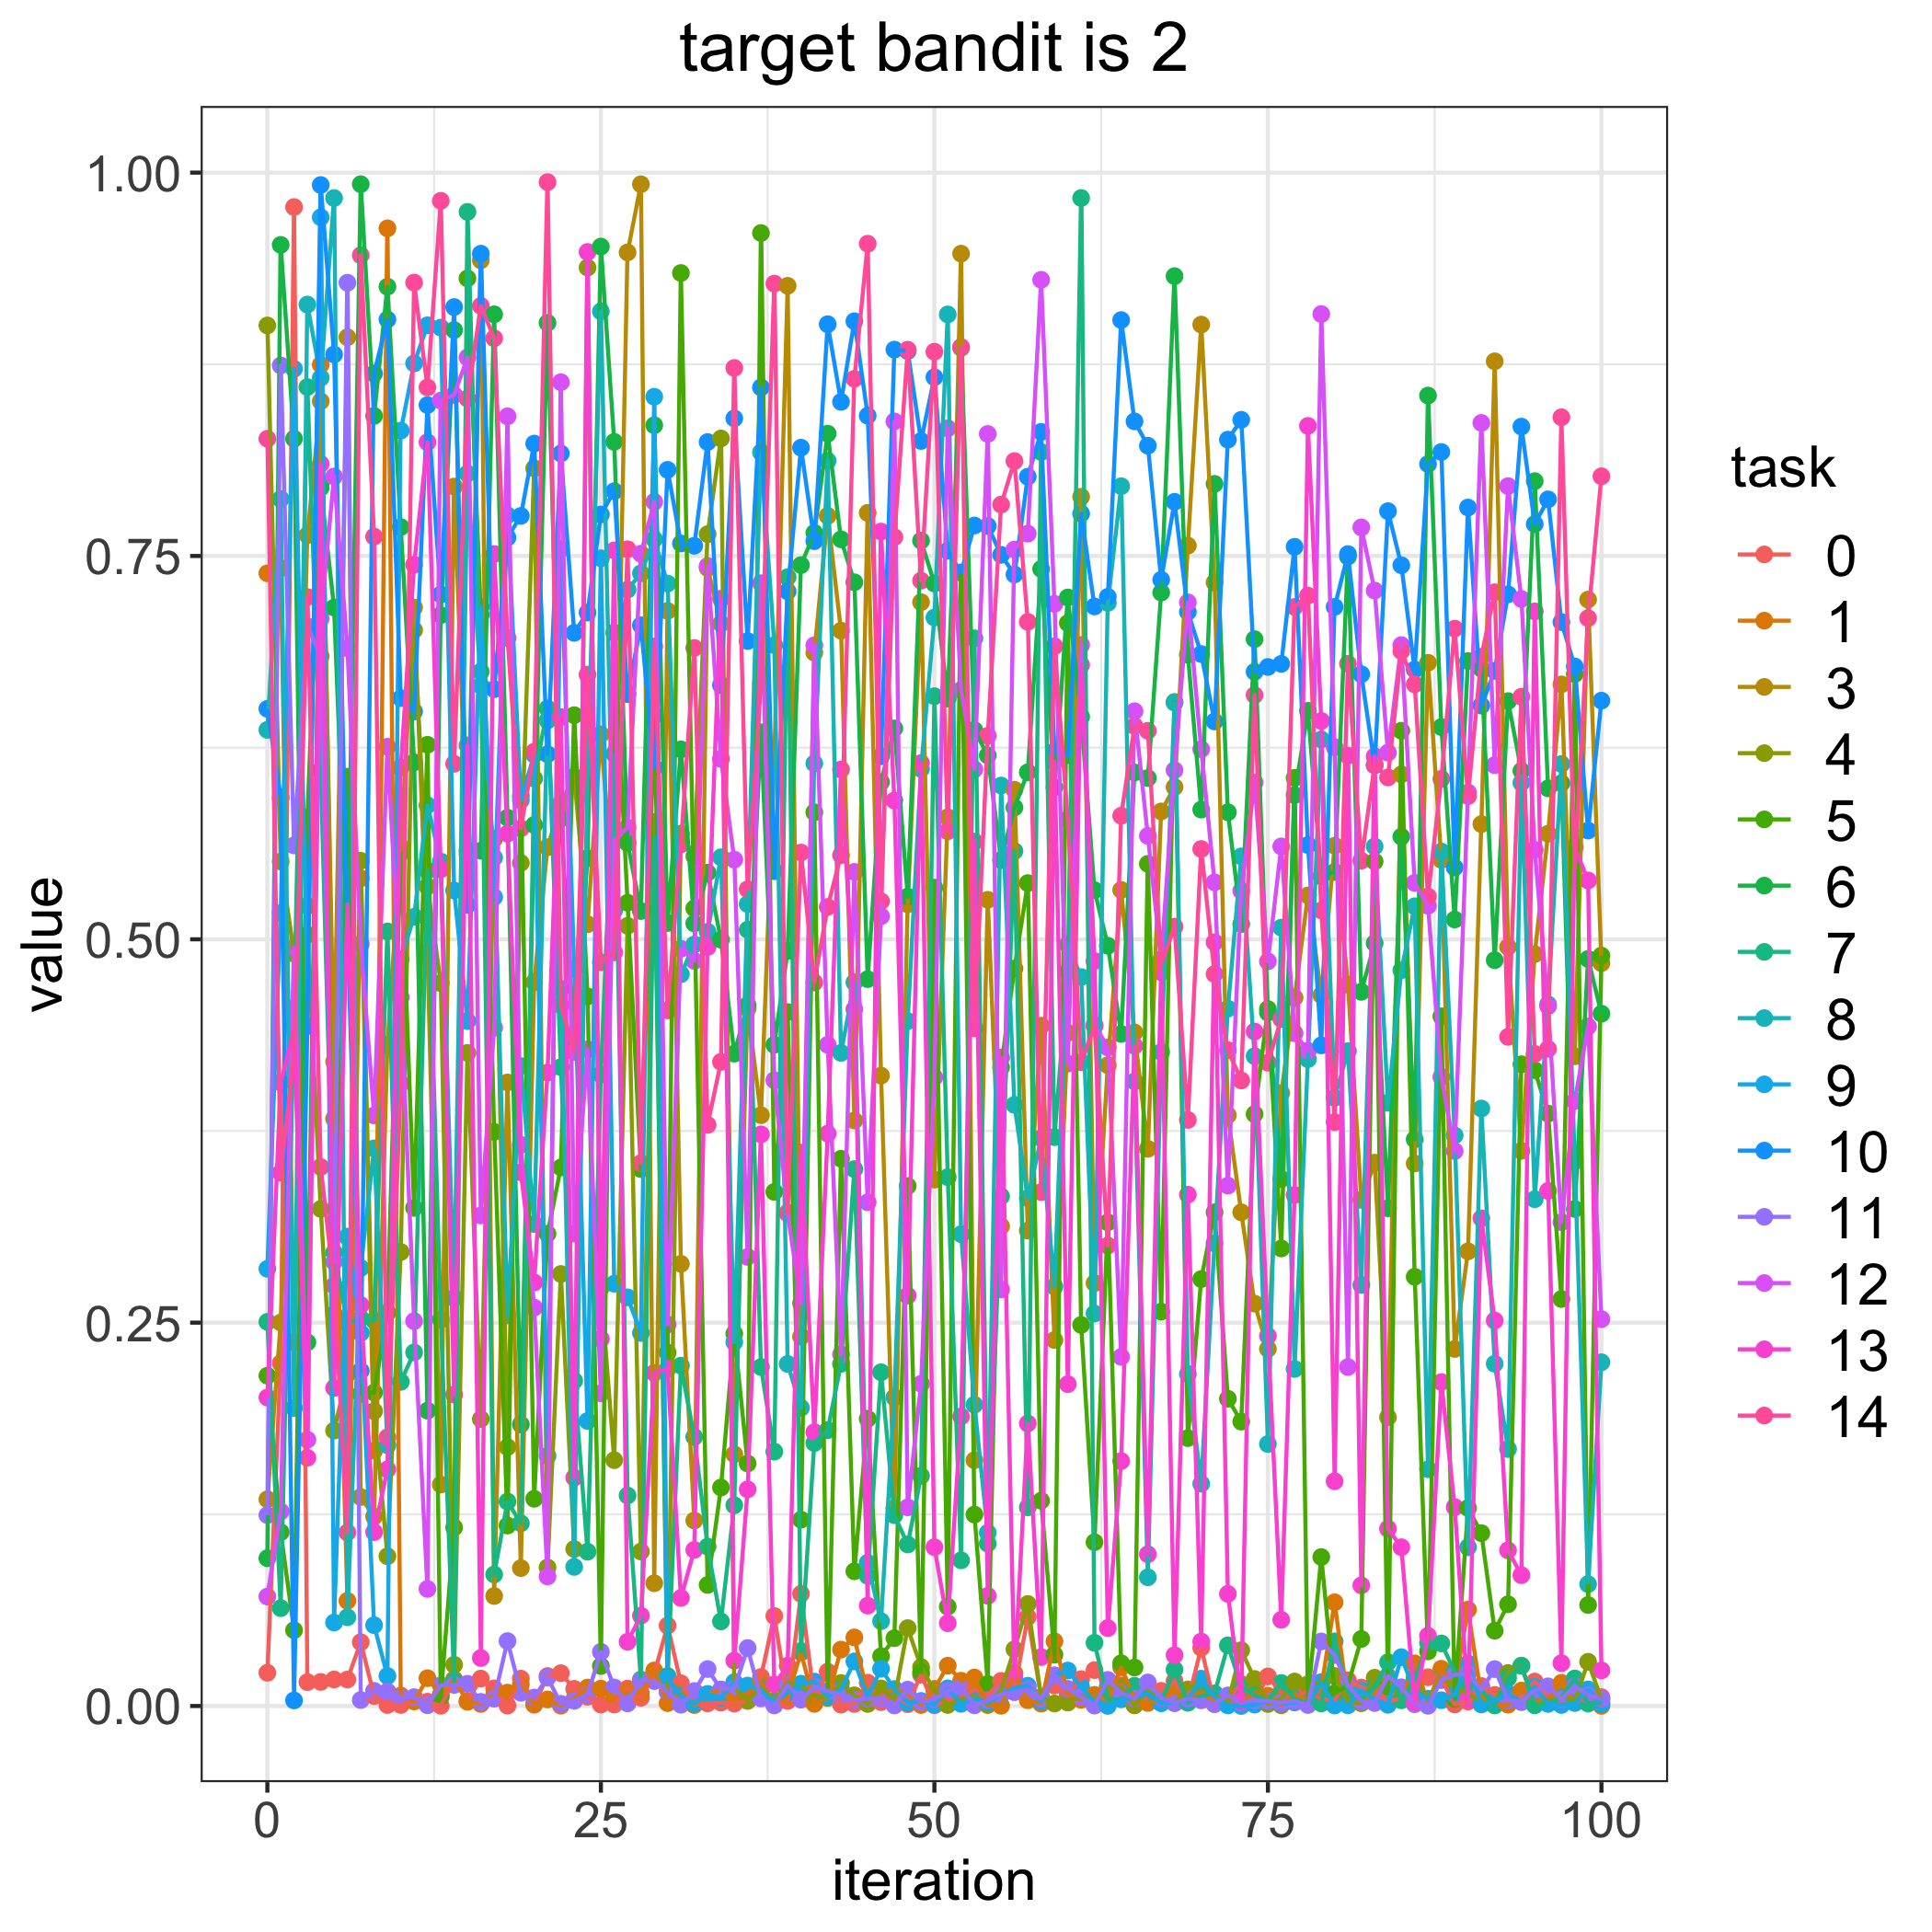

Data behind this chart, as committed beside it:
, 0.0, 1.0, 3.0, 4.0, 5.0, 6.0, 7.0, 8.0, 9.0, 10.0, 11.0, 12.0, 13.0, 14.0
0, 0.02168, 0.7387, 0.1348, 0.9003, 0.2154, 0.09638, 0.2505, 0.6366, 0.2851, 0.6503, 0.1245, 0.07138, 0.2012, 0.8264
1, 0.2236, 0.742, 0.2501, 0.5507, 0.1133, 0.9529, 0.0638, 0.7872, 0.5172, 0.5924, 0.8742, 0.1269, 0.4066, 0.3478
2, 0.9775, 0.2373, 0.4444, 0.4906, 0.04942, 0.8265, 0.4552, 0.1943, 0.872, 0.003637, 0.5612, 0.4946, 0.4409, 0.4238
3, 0.01559, 0.5218, 0.7636, 0.503, 0.5794, 0.2372, 0.8601, 0.9139, 0.4609, 0.4434, 0.7042, 0.1737, 0.1619, 0.7232
4, 0.01571, 0.8748, 0.8509, 0.3242, 0.7976, 0.7946, 0.6102, 0.8662, 0.9709, 0.9919, 0.6845, 0.7092, 0.81, 0.3515
5, 0.0173, 0.383, 0.4202, 0.1796, 0.2556, 0.7163, 0.2957, 0.9834, 0.05443, 0.8814, 0.2896, 0.8018, 0.2074, 0.2742
6, 0.01727, 0.06859, 0.8926, 0.2165, 0.606, 0.4938, 0.2495, 0.05787, 0.3061, 0.5074, 0.9282, 0.6898, 0.5226, 0.1132
7, 0.04162, 0.5398, 0.1363, 0.5512, 0.2036, 0.9924, 0.2528, 0.2856, 0.2433, 0.2185, 0.003896, 0.4969, 0.2615, 0.9461
8, 0.00651, 0.1665, 0.1235, 0.1923, 0.2044, 0.8413, 0.2515, 0.3637, 0.05271, 0.8689, 0.009876, 0.3852, 0.1134, 0.7626
9, 0.00064, 0.9637, 0.4313, 0.09767, 0.2565, 0.9256, 0.5051, 0.17, 0.01958, 0.9042, 0.009475, 0.6256, 0.1543, 0.1752
10, 0.0006639, 0.00682, 0.5601, 0.2961, 0.5564, 0.7688, 0.2114, 0.4872, 0.8318, 0.6573, 0.005471, 0.4623, 0.612, 0.406
11, 0.00343, 0.002954, 0.7163, 0.7017, 0.3248, 0.6154, 0.2306, 0.5147, 0.8756, 0.6486, 0.005773, 0.251, 0.7443, 0.9283
12, 0.002799, 0.01813, 0.4912, 0.5345, 0.6269, 0.1926, 0.5448, 0.5874, 0.9004, 0.8484, 0.0005151, 0.07635, 0.8242, 0.8599
13, 0.0001433, 0.007527, 0.1444, 0.4714, 0.006135, 0.7114, 0.252, 0.5507, 0.8989, 0.7248, 0.01349, 0.8513, 0.5456, 0.9816
14, 0.01727, 0.01733, 0.7953, 0.02689, 0.1164, 0.8973, 0.01632, 0.2661, 0.5318, 0.9123, 0.01375, 0.855, 0.2031, 0.6144
15, 0.003317, 0.002737, 0.5556, 0.4259, 0.931, 0.5579, 0.9744, 0.8038, 0.4467, 0.5225, 0.01448, 0.8795, 0.6265, 0.8527
16, 0.01786, 0.00134, 0.9428, 0.1871, 0.7116, 0.5578, 0.6746, 0.6654, 0.7168, 0.9471, 0.002683, 0.3199, 0.03128, 0.9131
17, 0.01152, 0.007323, 0.07173, 0.5655, 0.3745, 0.9076, 0.08575, 0.5532, 0.5275, 0.6631, 0.004779, 0.4423, 0.7513, 0.892
18, 0.0002592, 0.00871, 0.4066, 0.1689, 0.1177, 0.5793, 0.1333, 0.2548, 0.7766, 0.762, 0.04234, 0.8411, 0.5689, 0.6966
19, 0.01786, 0.01409, 0.08994, 0.5498, 0.5936, 0.1836, 0.1191, 0.4173, 0.5907, 0.7761, 0.008629, 0.366, 0.3481, 0.5724
20, 0.0008162, 0.001334, 0.472, 0.8071, 0.1351, 0.5746, 0.6049, 0.3143, 0.6204, 0.8233, 0.005509, 0.2598, 0.2762, 0.6223
21, 0.01957, 0.004264, 0.5601, 0.09035, 0.3079, 0.902, 0.6506, 0.6427, 0.1631, 0.6207, 0.01855, 0.08448, 0.4131, 0.9938
22, 0.0214, 0.0002058, 0.5886, 0.2817, 0.3512, 0.5788, 0.4166, 0.4677, 0.7545, 0.8168, 0.0014, 0.8633, 0.6449, 0.4571
23, 0.01117, 0.004537, 0.6061, 0.1024, 0.6462, 0.4344, 0.2121, 0.09072, 0.4808, 0.6999, 0.003378, 0.308, 0.1489, 0.4265
24, 0.006038, 0.01202, 0.5098, 0.9381, 0.4628, 0.5529, 0.1006, 0.6072, 0.1859, 0.7131, 0.007453, 0.4282, 0.9483, 0.6726
25, 0.0009453, 0.01131, 0.6336, 0.2728, 0.02608, 0.9518, 0.4118, 0.9095, 0.7485, 0.7771, 0.03533, 0.2039, 0.2394, 0.485
26, 0.0009727, 0.005566, 0.5218, 0.1603, 0.7, 0.8244, 0.6209, 0.5188, 0.2754, 0.7923, 0.01209, 0.5647, 0.7536, 0.4915
27, 0.01134, 0.009085, 0.948, 0.5088, 0.5238, 0.5628, 0.1373, 0.728, 0.2665, 0.6599, 0.001718, 0.5729, 0.0419, 0.7544
28, 0.005388, 0.008468, 0.9924, 0.1007, 0.3502, 0.5184, 0.01727, 0.7387, 0.2433, 0.7048, 0.01669, 0.7514, 0.05895, 0.3541
29, 0.02099, 0.02317, 0.08005, 0.5765, 0.6459, 0.8352, 0.5664, 0.7609, 0.8538, 0.612, 0.01623, 0.7853, 0.2172, 0.691
30, 0.05249, 0.001872, 0.7142, 0.009289, 0.2305, 0.5106, 0.01958, 0.732, 0.01792, 0.8062, 0.009101, 0.2488, 0.2199, 0.4536
31, 0.01482, 0.009166, 0.2884, 0.5689, 0.9345, 0.6239, 0.222, 0.4772, 0.006551, 0.7581, 0.0008338, 0.4938, 0.07044, 0.562
32, 0.001057, 0.0006386, 0.121, 0.5542, 0.5202, 0.5104, 0.1755, 0.4966, 0.001712, 0.7566, 0.009761, 0.4859, 0.1018, 0.69
33, 0.001729, 0.007757, 0.7421, 0.7642, 0.07896, 0.5435, 0.1039, 0.5049, 0.007799, 0.8243, 0.0241, 0.7435, 0.495, 0.379
34, 0.002245, 0.01055, 0.7058, 0.8266, 0.1425, 0.4998, 0.05516, 0.5535, 0.00541, 0.6658, 0.01079, 0.6177, 0.7221, 0.4201
35, 0.001567, 0.005295, 0.1642, 0.01168, 0.2428, 0.4254, 0.1309, 0.2373, 0.01558, 0.8397, 0.01137, 0.552, 0.0296, 0.8726
36, 0.003252, 0.008214, 0.4549, 0.003755, 0.1581, 0.4572, 0.5063, 0.523, 0.01332, 0.6945, 0.03781, 0.2929, 0.1413, 0.5326
37, 0.01892, 0.01547, 0.3853, 0.01206, 0.9606, 0.635, 0.2211, 0.8176, 0.01035, 0.8599, 0.004957, 0.7322, 0.3728, 0.6668
38, 0.0587, 0.002217, 0.6193, 0.003245, 0.3353, 0.4311, 0.1659, 0.6918, 0.002364, 0.5444, 0.0003842, 0.4081, 0.01408, 0.9276
39, 0.003287, 0.006376, 0.9262, 0.01535, 0.4525, 0.4924, 0.7362, 0.2231, 0.008919, 0.7269, 0.01377, 0.3212, 0.02632, 0.3218
40, 0.07315, 0.03491, 0.2409, 0.01316, 0.1215, 0.7441, 0.03588, 0.1944, 0.01451, 0.8206, 0.004124, 0.2627, 0.3609, 0.5566
41, 0.00392, 0.001399, 0.6869, 0.007107, 0.5828, 0.7651, 0.1715, 0.6147, 0.01588, 0.7596, 0.01254, 0.6918, 0.1786, 0.4719
42, 0.0224, 0.005241, 0.7762, 0.005514, 0.008206, 0.8297, 0.1799, 0.8121, 0.006078, 0.9011, 0.009716, 0.4312, 0.3732, 0.5211
43, 0.0008804, 0.03678, 0.7013, 0.01501, 0.3569, 0.7608, 0.2232, 0.4259, 0.01082, 0.8505, 0.00719, 0.2293, 0.6107, 0.5549
44, 0.001358, 0.04472, 0.3818, 0.00695, 0.08785, 0.7328, 0.3501, 0.4719, 0.02909, 0.9031, 0.004055, 0.544, 0.4544, 0.8656
45, 0.0152, 0.007132, 0.7781, 0.001342, 0.1873, 0.474, 0.08491, 0.09339, 0.005847, 0.8415, 0.004821, 0.3285, 0.06545, 0.9536
46, 0.002544, 0.008463, 0.4111, 0.01146, 0.03243, 0.6026, 0.2176, 0.05532, 0.02428, 0.6194, 0.004702, 0.515, 0.7659, 0.5249
47, 0.007027, 0.0107, 0.129, 0.004549, 0.04422, 0.6375, 0.1244, 0.2013, 0.01104, 0.8846, 0.0003889, 0.8377, 0.5905, 0.7623
48, 0.001206, 0.008115, 0.5228, 0.05079, 0.3391, 0.5278, 0.1053, 0.4466, 0.002162, 0.8836, 0.01065, 0.1296, 0.2676, 0.8845
49, 0.02039, 0.0006746, 0.7199, 0.02538, 0.02208, 0.76, 0.1501, 0.6111, 0.003285, 0.825, 0.002632, 0.2101, 0.6149, 0.7339
50, 0.0005108, 0.01117, 0.3433, 0.00994, 0.5337, 0.732, 0.6585, 0.7098, 0.0008679, 0.8666, 0.004251, 0.41, 0.1036, 0.8832
51, 0.004033, 0.02629, 0.5796, 0.00069, 0.06478, 0.657, 0.3449, 0.9075, 0.01152, 0.7534, 0.009901, 0.8333, 0.05399, 0.5705
52, 0.005298, 0.01647, 0.9471, 0.004418, 0.7391, 0.8858, 0.09499, 0.3077, 0.001401, 0.7392, 0.01227, 0.6626, 0.1888, 0.8862
53, 0.01072, 0.01858, 0.1603, 0.006443, 0.1248, 0.6364, 0.6963, 0.1965, 0.004666, 0.7699, 0.0004666, 0.6109, 0.5637, 0.442
54, 0.007162, 0.0006349, 0.5258, 0.001326, 0.01439, 0.6199, 0.1059, 0.113, 0.002397, 0.7695, 0.00384, 0.8296, 0.07186, 0.6327
55, 0.01636, 0.0001375, 0.3129, 0.01027, 0.4165, 0.5517, 0.3324, 0.6003, 0.00728, 0.7507, 0.007639, 0.2716, 0.4229, 0.7835
56, 0.01008, 0.02145, 0.5975, 0.037, 0.4809, 0.586, 0.5575, 0.3921, 0.01174, 0.7379, 0.009008, 0.7542, 0.01833, 0.8119
57, 0.05806, 0.003737, 0.31, 0.06655, 0.5367, 0.6089, 0.1295, 0.3311, 0.01321, 0.8017, 0.0109, 0.7646, 0.1843, 0.707
58, 0.005784, 0.001539, 0.4437, 0.005793, 0.1339, 0.7415, 0.8178, 0.3703, 0.003151, 0.8309, 0.004617, 0.9301, 0.0319, 0.3352
59, 0.01335, 0.04218, 0.2387, 0.001606, 0.03347, 0.5991, 0.371, 0.2735, 0.01995, 0.6225, 0.01987, 0.7188, 0.616, 0.6911
... 41 more rows
